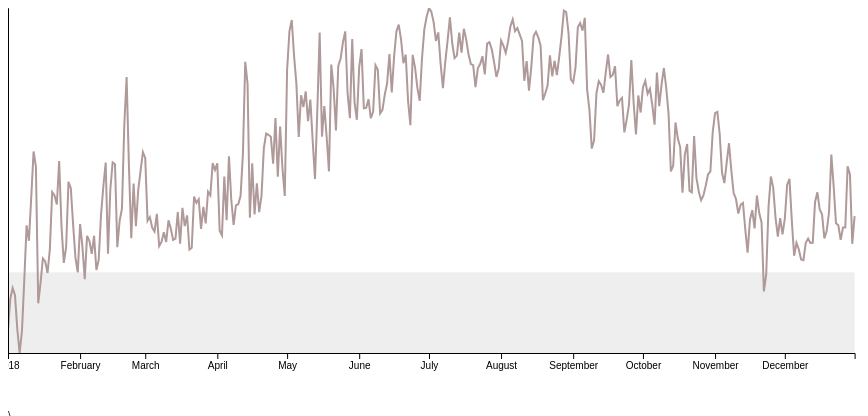
D3 v6 page, settled after 360 driven frames (6 s of simulated time); the page loaded 1 data file(s).


// ── chart.js
console.log("Hello world!");

async function drawLineChart() {
console.log("drawLineChart");
const data = await d3.json("my_weather_data.json");
console.log(data);
const yAccessor = d => d.temperatureMax;
const dateParser = d3.timeParse("%Y-%m-%d");
function xAccesor(d) {
      return dateParser(d.date);
  }

let dimensions = {
  width: window.innerWidth*0.9,
  height: 400,
  margin: {
    top: 15,
    right: 15,
    bottom:40,
    left:60,
  },
}

dimensions.boundedWidth = dimensions.width - dimensions.margin.left - dimensions.margin.right;
dimensions.boundedHeight = dimensions.height - dimensions.margin.top - dimensions.margin.bottom;

const wrapper = d3.select("#wrapper");
const svg = wrapper.append("svg");
svg.attr("width",dimensions.width);
svg.attr("height", dimensions.height);

const bounds = svg.append("g").style("transform",`translate(${dimensions.margin.left},${dimensions.margin.top})`);
// console.log(dimensions);

const yScale = d3.scaleLinear()
  .domain(d3.extent(data,yAccessor))
  .range([dimensions.boundedHeight,0]);

const limitTemperatureVal = yScale(32);

const limitTemperature = bounds.append("rect")
  .attr("x",0)
  .attr("width", dimensions.boundedWidth)
  .attr("y",limitTemperatureVal)
  .attr("height", dimensions.boundedHeight - limitTemperatureVal)
  .attr("fill","#eeeeee");

const xScale = d3.scaleTime()
  .domain(d3.extent(data, xAccesor))
  .range([0, dimensions.boundedWidth])

const lineGenerator = d3.line()
  .x(d=>xScale(xAccesor(d)))
  .y(d=>yScale(yAccessor(d)))

const line = bounds.append("path")
  .attr("d",lineGenerator(data))
  .attr("fill","none")
  .attr("stroke","#af9999")
  .attr("stroke-width", 2)

const yAxisGenerator = d3.axisLeft()
  .scale(yScale);

const xAxisGenertor = d3.axisBottom()
  .scale(xScale);

const yAxis = bounds.append("g").call(yAxisGenerator);

const xAxis = bounds.append("g").call(xAxisGenertor)
  .style("transform",`translateY(${dimensions.boundedHeight}px)`)

console.log(myTemp1,myTemp2);


}


drawLineChart();


### data: my_weather_data.json
[
 {
  "time": 1514782800,
  "summary": "Clear throughout the day.",
  "icon": "clear-day",
  "sunriseTime": 1514809280,
  "sunsetTime": 1514842810,
  "moonPhase": 0.48,
  "precipIntensity": 0,
  "precipIntensityMax": 0,
  "precipProbability": 0,
  "temperatureHigh": 18.39,
  "temperatureHighTime": 1514836800,
  "temperatureLow": 12.23,
  "temperatureLowTime": 1514894400,
  "apparentTemperatureHigh": 17.29,
  "apparentTemperatureHighTime": 1514844000,
  "apparentTemperatureLow": 4.51,
  "apparentTemperatureLowTime": 1514887200,
  "dewPoint": -1.67,
  "humidity": 0.54,
  "pressure": 1028.0,
  "windSpeed": 4.16,
  "windGust": 13.98,
  "windGustTime": 1514829600,
  "windBearing": 309,
  "cloudCover": 0.02,
  "uvIndex": 2,
  "uvIndexTime": 1514822400,
  "visibility": 10,
  "temperatureMin": 6.17,
  "temperatureMinTime": 1514808000,
  "temperatureMax": 18.39,
  "temperatureMaxTime": 1514836800,
  "apparentTemperatureMin": -2.19,
  "apparentTemperatureMinTime": 1514808000,
  "apparentTemperatureMax": 17.29,
  "apparentTemperatureMaxTime": 1514844000,
  "date": "2018-01-01"
 },
 {
  "time": 1514869200,
  "summary": "Clear throughout the day.",
  "icon": "clear-day",
  "sunriseTime": 1514895684,
  "sunsetTime": 1514929260,
  "moonPhase": 0.52,
  "precipIntensity": 0,
  "precipIntensityMax": 0,
  "precipProbability": 0,
  "temperatureHigh": 25.79,
  "temperatureHighTime": 1514923200,
  "temperatureLow": 12.65,
  "temperatureLowTime": 1514980800,
  "apparentTemperatureHigh": 20.13,
  "apparentTemperatureHighTime": 1514923200,
  "apparentTemperatureLow": 12.1,
  "apparentTemperatureLowTime": 1514944800,
  "dewPoint": 5.51,
  "humidity": 0.57,
  "pressure": 1029.0,
  "windSpeed": 4.71,
  "windGust": 12.25,
  "windGustTime": 1514912400,
  "windBearing": 266,
  "cloudCover": 0.05,
  "uvIndex": 2,
  "uvIndexTime": 1514908800,
  "visibility": 10,
  "temperatureMin": 12.23,
  "temperatureMinTime": 1514894400,
  "temperatureMax": 25.79,
  "temperatureMaxTime": 1514923200,
  "apparentTemperatureMin": 4.51,
  "apparentTemperatureMinTime": 1514887200,
  "apparentTemperatureMax": 20.13,
  "apparentTemperatureMaxTime": 1514923200,
  "date": "2018-01-02"
 },
 {
  "time": 1514955600,
  "summary": "Mostly cloudy starting in the evening.",
  "icon": "partly-cloudy-night",
  "sunriseTime": 1514982086,
  "sunsetTime": 1515015712,
  "moonPhase": 0.56,
  "precipIntensity": 0,
  "precipIntensityMax": 0,
  "precipProbability": 0,
  "temperatureHigh": 28.32,
  "temperatureHighTime": 1515009600,
  "temperatureLow": 23.46,
  "temperatureLowTime": 1515070800,
  "apparentTemperatureHigh": 28.32,
  "apparentTemperatureHighTime": 1515009600,
  "apparentTemperatureLow": 14.28,
  "apparentTemperatureLowTime": 1515070800,
  "dewPoint": 6.03,
  "humidity": 0.52,
  "pressure": 1025.0,
  "windSpeed": 0.64,
  "windGust": 5,
  "windGustTime": 1514955600,
  "windBearing": 254,
  "cloudCover": 0.13,
  "uvIndex": 2,
  "uvIndexTime": 1514995200,
  "visibility": 10,
  "temperatureMin": 12.65,
  "temperatureMinTime": 1514980800,
  "temperatureMax": 28.32,
  "temperatureMaxTime": 1515009600,
  "apparentTemperatureMin": 12.65,
  "apparentTemperatureMinTime": 1514980800,
  "apparentTemperatureMax": 28.32,
  "apparentTemperatureMaxTime": 1515009600,
  "date": "2018-01-03"
 },
 {
  "time": 1515042000,
  "summary": "Foggy until afternoon.",
  "icon": "fog",
  "sunriseTime": 1515068486,
  "sunsetTime": 1515102166,
  "moonPhase": 0.6,
  "precipIntensity": 0.0001,
  "precipIntensityMax": 0.0005,
  "precipIntensityMaxTime": 1515088800,
  "precipProbability": 0.06,
  "precipAccumulation": 0.032,
  "precipType": "snow",
  "temperatureHigh": 24.09,
  "temperatureHighTime": 1515110400,
  "temperatureLow": 8.86,
  "temperatureLowTime": 1515157200,
  "apparentTemperatureHigh": 15.76,
  "apparentTemperatureHighTime": 1515067200,
  "apparentTemperatureLow": -2.83,
  "apparentTemperatureLowTime": 1515157200,
  "dewPoint": 16.64,
  "humidity": 0.75,
  "pressure": 999.8,
  "windSpeed": 7.31,
  "windGust": 24.33,
  "windGustTime": 1515099600,
  "windBearing": 334,
  "cloudCover": 0.98,
  "uvIndex": 1,
  "uvIndexTime": 1515078000,
  "visibility": 5.01,
  "temperatureMin": 19.8,
  "temperatureMinTime": 1515124800,
  "temperatureMax": 26.62,
  "temperatureMaxTime": 1515052800,
  "apparentTemperatureMin": 9.16,
  "apparentTemperatureMinTime": 1515124800,
  "apparentTemperatureMax": 25.83,
  "apparentTemperatureMaxTime": 1515042000,
  "date": "2018-01-04"
 },
 {
  "time": 1515128400,
  "summary": "Clear throughout the day.",
  "icon": "clear-day",
  "sunriseTime": 1515154884,
  "sunsetTime": 1515188621,
  "moonPhase": 0.63,
  "precipIntensity": 0,
  "precipIntensityMax": 0,
  "precipProbability": 0,
  "temperatureHigh": 15.36,
  "temperatureHighTime": 1515182400,
  "temperatureLow": 7.4,
  "temperatureLowTime": 1515240000,
  "apparentTemperatureHigh": 4.56,
  "apparentTemperatureHighTime": 1515189600,
  "apparentTemperatureLow": -3.15,
  "apparentTemperatureLowTime": 1515243600,
  "dewPoint": -1.71,
  "humidity": 0.52,
  "pressure": 1010.0,
  "windSpeed": 8.06,
  "windGust": 21.82,
  "windGustTime": 1515182400,
  "windBearing": 290,
  "cloudCover": 0.13,
  "uvIndex": 2,
  "uvIndexTime": 1515168000,
  "visibility": 9.87,
  "temperatureMin": 8.86,
  "temperatureMinTime": 1515157200,
  "temperatureMax": 18.65,
  "temperatureMaxTime": 1515128400,
  "apparentTemperatureMin": -2.83,
  "apparentTemperatureMinTime": 1515157200,
  "apparentTemperatureMax": 8.19,
  "apparentTemperatureMaxTime": 1515128400,
  "date": "2018-01-05"
 },
 {
  "time": 1515214800,
  "summary": "Clear throughout the day.",
  "icon": "clear-day",
  "sunriseTime": 1515241279,
  "sunsetTime": 1515275077,
  "moonPhase": 0.67,
  "precipIntensity": 0,
  "precipIntensityMax": 0,
  "precipProbability": 0,
  "temperatureHigh": 13.02,
  "temperatureHighTime": 1515268800,
  "temperatureLow": 3.68,
  "temperatureLowTime": 1515330000,
  "apparentTemperatureHigh": 2.1,
  "apparentTemperatureHighTime": 1515272400,
  "apparentTemperatureLow": -4.08,
  "apparentTemperatureLowTime": 1515304800,
  "dewPoint": -7.22,
  "humidity": 0.46,
  "pressure": 1024.0,
… [head cut at 6 KiB]